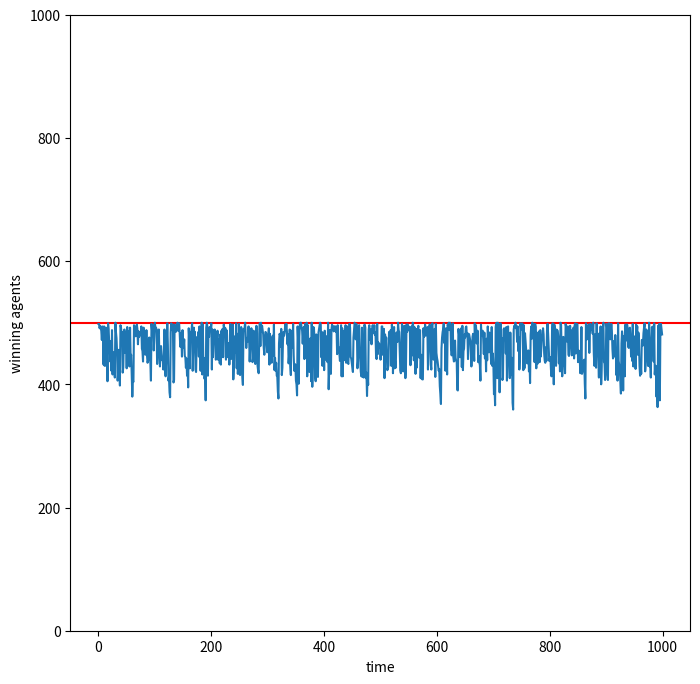

Write the Python code that produced this figure.
import itertools
import random
import numpy as np
import matplotlib as mpl
import matplotlib.pyplot as plt
import seaborn as sns
import pandas as pd

# convert a list of int into string, e.g. [1,1,1] -> "111"
def list_to_string(_list):
    return "".join(str(e) for e in _list)

# Select best item in list (if there are several, choose one randomly)
def select_best(list_item, key_function):
    if len(list_item) == 1:
        return list_item[0]
    else:
        list_item.sort(key = key_function, reverse = True)
        item_iter = 0
        second_item_index = len(list_item) - 1
        max_key = key_function(list_item[0])
        for item in list_item:
            if key_function(item) < max_key:
                second_item_index = item_iter
            item_iter += 1
        return list_item[random.randint(0, second_item_index - 1)]


class strategy(object):

    def __init__(self, memory = 3):
        self.memory = memory 
        combinations_of_bits = [list_to_string(i) for i in itertools.product([-1, 1], repeat = memory)]
        self.__strategy_table = {x: np.random.choice((-1, 1)) for x in combinations_of_bits}
        # vector which uniquely defines a strategy (r_i):
        self.__r = list(self.__strategy_table.values())
        self.__weight = 0

    @property
    def weight(self):
        return self.__weight
    @property
    def strategy_table(self):
        return self.__strategy_table
    @property
    def r(self):
        return self.__r

    # computes the information vector I
    def I(self, history):
        I = np.zeros(2**self.memory)
        nonzero_index = list(self.__strategy_table.keys()).index(history)
        I[nonzero_index] = 1
        return I

    # prediction of the strategy, given the system's history input
    def predict(self, history):
        return self.__strategy_table[history]
        #return np.dot(self.__r, self.I(history))

    # update the strategy's weight given the boolean winning result
    def _update_weight(self, is_win):
        if is_win:
            self.__weight += 1
        else:
            self.__weight -= 1
    
    # update the strategy's weight given the system's history 
    # and the total action of the system at a certain time step
    def update_weight(self, history, total_action):
        self.__weight = self.__weight - np.dot(self.__r, self.I(history))*np.sign(total_action)


class agent(object):

    def __init__(self, memory = 3, strategy_num = 2):
        self.__history = None
        self.__memory = memory
        self.__strategy_num = strategy_num
        # init strategy_pool
        self.__strategy_pool = []
        self.__payoff = 0
        self.__last_action = 0
        for x in range(strategy_num):
            self.__strategy_pool.append(strategy(memory))

    @property
    def strategy_pool(self):
        return self.__strategy_pool
    @property
    def payoff(self):
        return self.__payoff
    @property
    def history(self):
        return self.__history

    # the agent makes a choice using the strategy pool and the history of the system
    def action(self, history):
        history = list_to_string(history)
        self.__history = history
        best_strategy = select_best(self.__strategy_pool, lambda x: x.weight)
        self.__last_action = best_strategy.predict(self.__history)
        return self.__last_action

    # update the weight of tables, given the total action
    def get_winner(self, winning_group):
        for strategy in self.__strategy_pool:
            is_win = winning_group == strategy.predict(self.__history)
            strategy._update_weight(is_win)
        self.__payoff = self.__payoff + self.__last_action * winning_group
        
    def update_strategies(self, total_action):
        for strategy in self.__strategy_pool:
            strategy.update_weight(self.__history, total_action)
        self.__payoff = self.__payoff - self.__last_action * np.sign(total_action)

    
class minority_game(object):
    def __init__(self, agent_num, run_num, memory, *strategy_num):
        self.agent_num = agent_num
        self.run_num = run_num
        self.agent_pool = []
        self.win_history = np.zeros(run_num)
        self.all_history = list()
        self.memory = memory
        self.strategy_num = strategy_num
        for _ in range(memory):
            self.all_history.append(np.random.choice((-1, 1)))
        self.init_agents()

    def init_agents(self):

        for i in range(self.agent_num):
            if i < self.agent_num // len(self.strategy_num):
                self.agent_pool.append(agent(self.memory, self.strategy_num[0]))
            else:
                self.agent_pool.append(agent(self.memory, self.strategy_num[1]))

    def run(self):
        mean_list = []
        stdd_list = []
        A_t = []            # records the total action over all the runs
        for i in range(self.run_num):
            num_of_buyers = 0
            total_action = 0
            for agent in self.agent_pool:
                agent_action = agent.action(self.all_history[-self.memory:])
                total_action += agent_action
                if (agent_action == 1): num_of_buyers += 1

            winning_group = -np.sign(total_action)
            for agent in self.agent_pool:
                agent.get_winner(winning_group)
            #for agent in self.agent_pool:
            #    agent.update_strategies(total_action)
            winner_num = num_of_buyers if winning_group == 1 else self.agent_num - num_of_buyers
            self.win_history[i] = winner_num
            self.all_history.append(winning_group)
            A_t.append(total_action)

        return A_t


if __name__ == "__main__":
    m = minority_game(1001, 1000, 4, 4)
    m.run()
    plt.figure(figsize=(8,8))
    plt.xlabel('time')
    plt.ylabel('winning agents')
    plt.ylim([0,1000])
    plt.axhline(y = 500, color='r', linestyle='-')
    plt.plot(m.win_history)
    plt.show()
